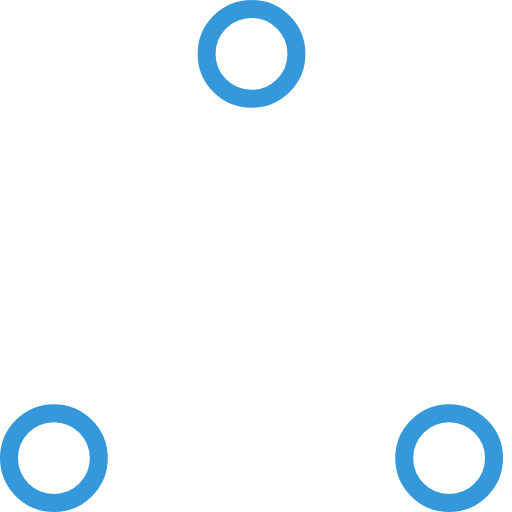
t = 0.00 s
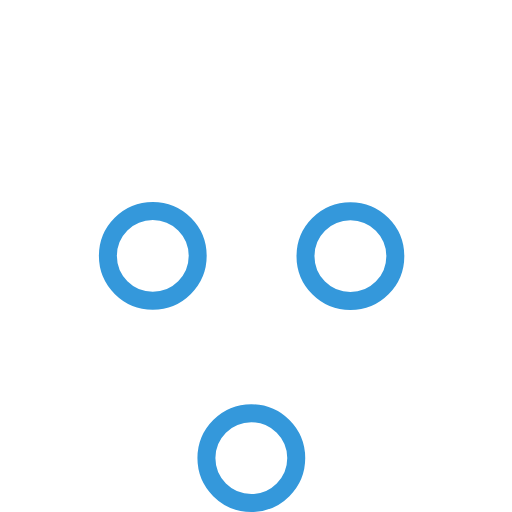
t = 0.37 s
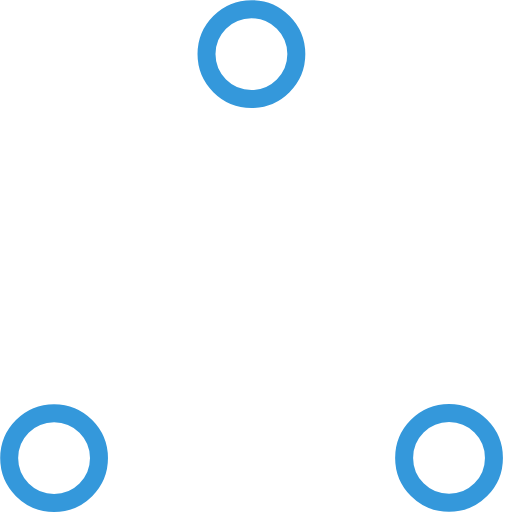
t = 0.73 s
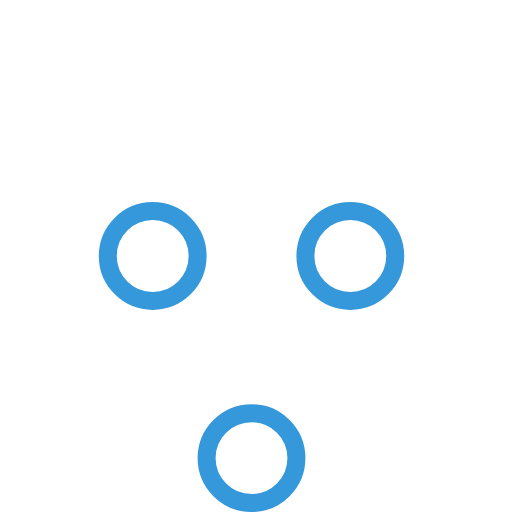
t = 1.10 s
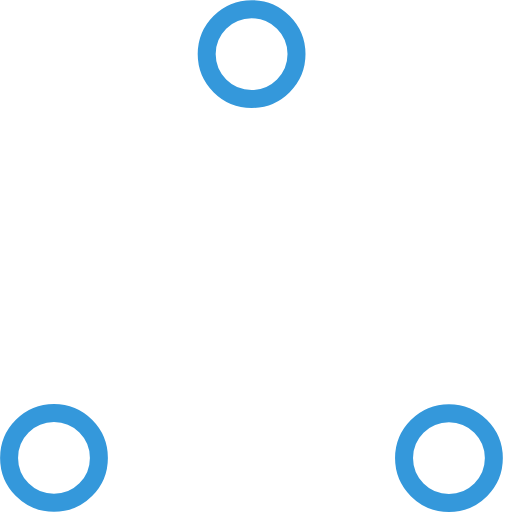
t = 1.47 s
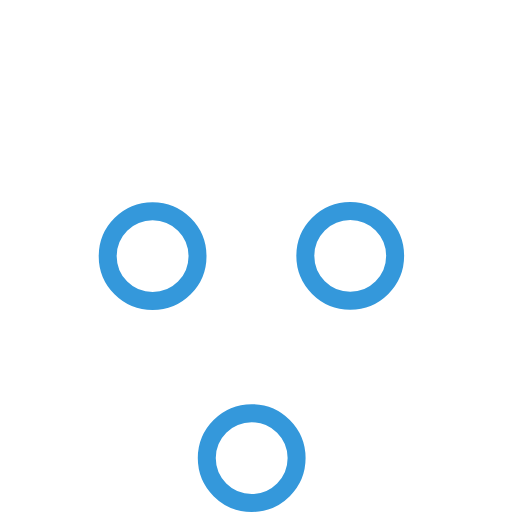
t = 1.83 s

The animated SVG that drew these frames (rendered in a browser with its animation timeline set to each time). Animation: 6 SMIL elements (animate=6); one cycle of 2.20 s, repeats indefinitely.

<!-- By Sam Herbert (@sherb), for everyone. More @ http://goo.gl/7AJzbL -->
<!-- Todo: add easing -->
<svg width="57" height="57" viewBox="0 0 57 57" xmlns="http://www.w3.org/2000/svg" stroke="#3498DB">
    <g fill="none" fill-rule="evenodd">
        <g transform="translate(1 1)" stroke-width="2">
            <circle cx="5" cy="50" r="5">
                <animate attributeName="cy"
                     begin="0s" dur="2.2s"
                     values="50;5;50;50"
                     calcMode="linear"
                     repeatCount="indefinite" />
                <animate attributeName="cx"
                     begin="0s" dur="2.2s"
                     values="5;27;49;5"
                     calcMode="linear"
                     repeatCount="indefinite" />
            </circle>
            <circle cx="27" cy="5" r="5">
                <animate attributeName="cy"
                     begin="0s" dur="2.2s"
                     from="5" to="5"
                     values="5;50;50;5"
                     calcMode="linear"
                     repeatCount="indefinite" />
                <animate attributeName="cx"
                     begin="0s" dur="2.2s"
                     from="27" to="27"
                     values="27;49;5;27"
                     calcMode="linear"
                     repeatCount="indefinite" />
            </circle>
            <circle cx="49" cy="50" r="5">
                <animate attributeName="cy"
                     begin="0s" dur="2.2s"
                     values="50;50;5;50"
                     calcMode="linear"
                     repeatCount="indefinite" />
                <animate attributeName="cx"
                     from="49" to="49"
                     begin="0s" dur="2.2s"
                     values="49;5;27;49"
                     calcMode="linear"
                     repeatCount="indefinite" />
            </circle>
        </g>
    </g>
</svg>